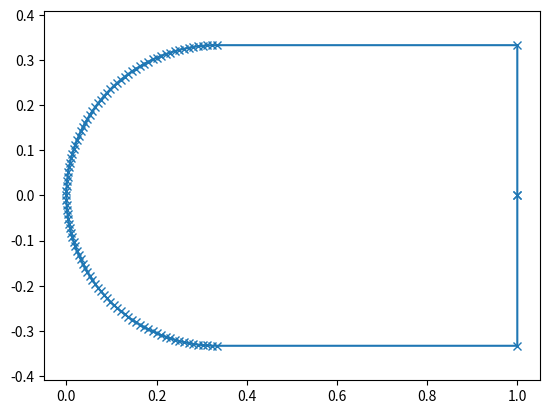

Python code for this plot:
import numpy as np
from matplotlib import pyplot as plt
from math import pi, sin, cos

def main():

  # Length and width

  l = 1.0
  w = 2./3.

  # Number of points on curve

  numcrv = 101

  # Allocate x and y

  npoint = numcrv+4
  x = np.zeros((npoint))
  y = np.zeros((npoint))

  # Back/top points

  x[0] = l
  y[0] = 0.
  x[1] = l
  y[1] = w/2.
  
  # Semicircle points

  rad = w/2.
  cenx = rad
  ceny = 0.
  dtheta = pi/float(numcrv-1)
  theta0 = pi/2.
  for i in range(0,numcrv):
    x[i+2] = cenx + rad*cos(theta0 + i*dtheta)
    y[i+2] = ceny + rad*sin(theta0 + i*dtheta)

  # Back/bottom points
  
  x[npoint-2] = l
  y[npoint-2] = -w/2.
  x[npoint-1] = l
  y[npoint-1] = 0.

  # Plot

  ax = plt.subplot(111)
  ax.set_aspect('equal','datalim')
  ax.plot(x,y,'-x')
  plt.show()

  # Write to file

  f = open('bullet.dat','w')
  f.write('Bullet\n')
  for i in range(0,npoint):
    f.write(str(x[i]) + '  ' + str(y[i]) + '\n')
  f.close()

if __name__ == "__main__":
  main()
